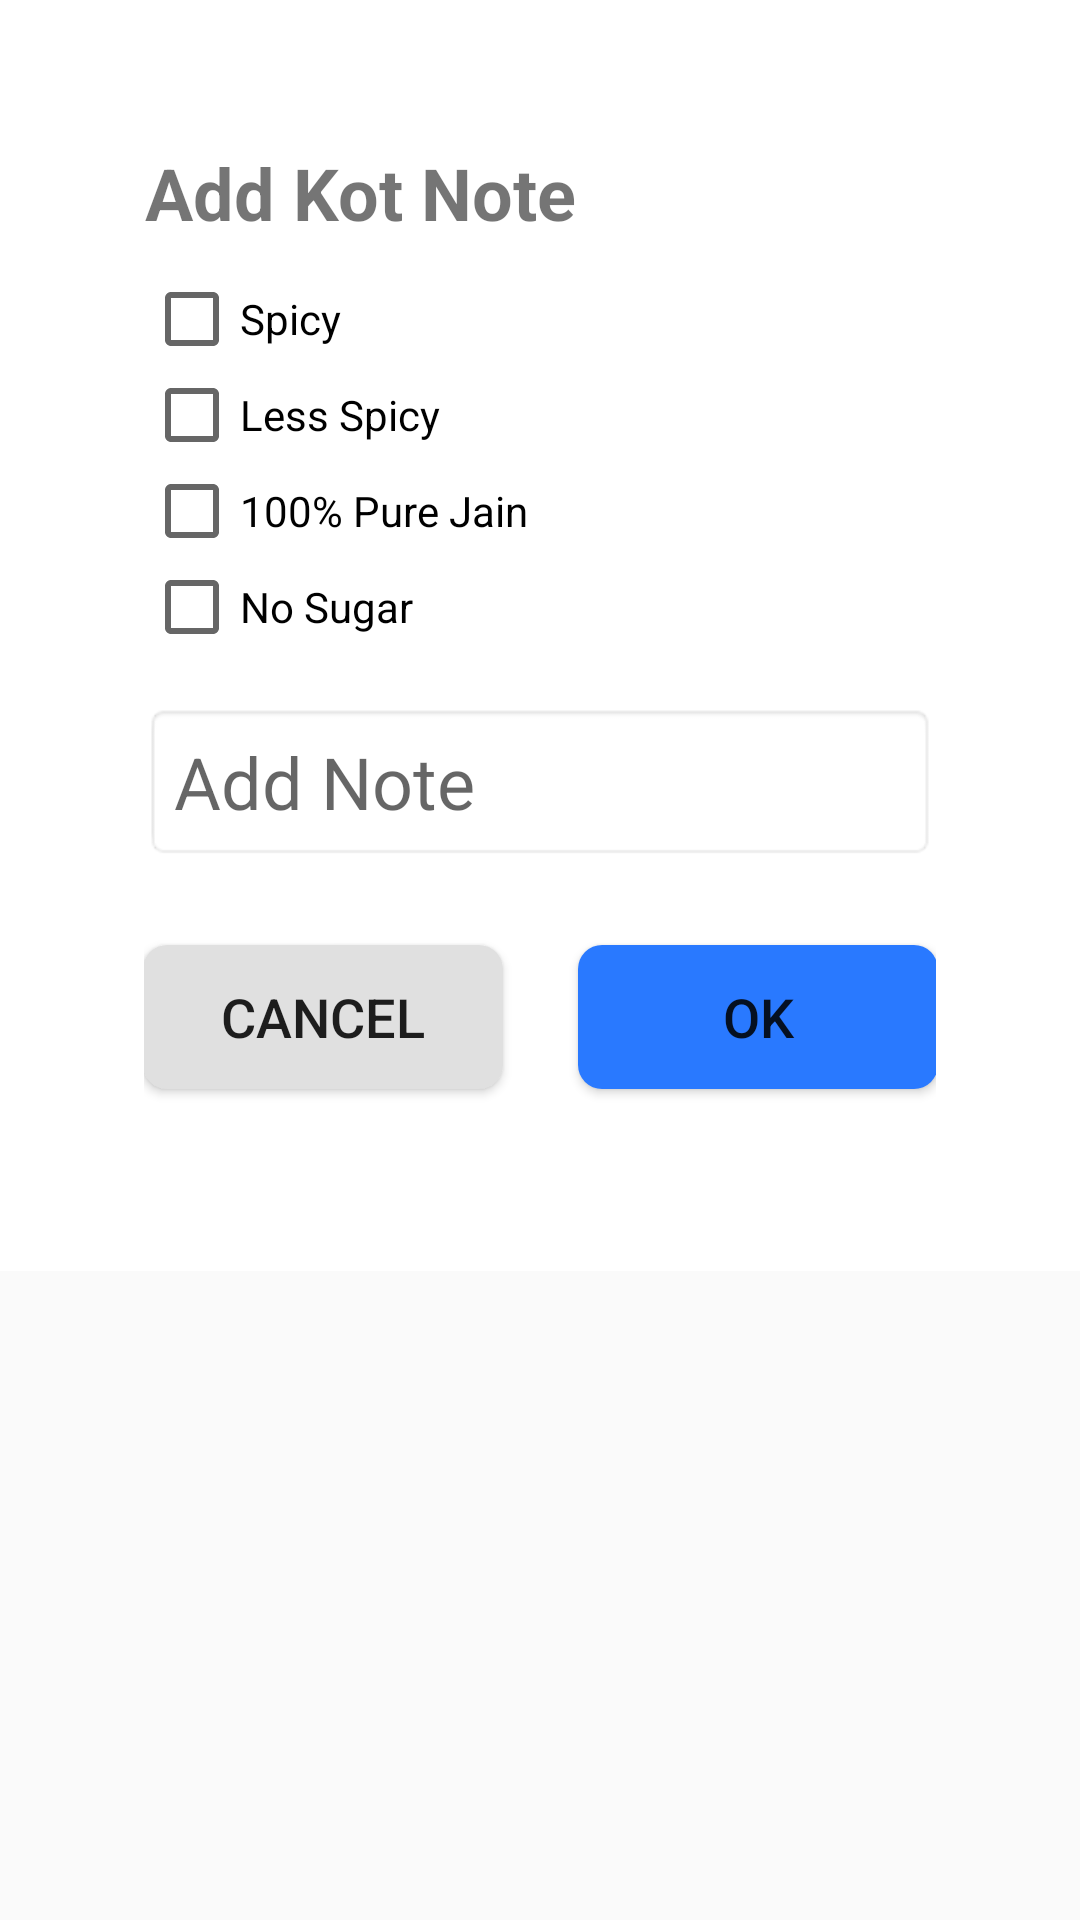

Layout XML and referenced resources for this Android screen:
<!-- AndroidManifest.xml: application theme AppTheme -->
<!-- res/layout/activity_dialog_kot_note.xml -->
<?xml version="1.0" encoding="utf-8"?>
<ScrollView android:layout_height="wrap_content"
    android:layout_width="match_parent"
    xmlns:android="http://schemas.android.com/apk/res/android">
<LinearLayout
    android:layout_width="match_parent"
    android:layout_height="wrap_content"
    android:background="@drawable/dialog_background"
    android:orientation="vertical"
    android:padding="48dp">

    <TextView
        android:id="@+id/tvDialogTitle"
        android:layout_width="wrap_content"
        android:layout_height="wrap_content"
        android:gravity="center"
        android:paddingBottom="10dp"
        android:text="Add Kot Note"
        android:textSize="24sp"
        android:textStyle="bold" />

        <LinearLayout
            android:layout_width="match_parent"
            android:layout_height="wrap_content"
            android:orientation="vertical"
            android:layout_marginBottom="16dp">

            <CheckBox
                android:id="@+id/cbSpicy"
                android:layout_width="wrap_content"
                android:layout_height="wrap_content"
                android:text="Spicy" />

            <CheckBox
                android:id="@+id/cbLessSalt"
                android:layout_width="wrap_content"
                android:layout_height="wrap_content"
                android:text="Less Spicy" />

            <CheckBox
                android:id="@+id/cbExtraCheese"
                android:layout_width="wrap_content"
                android:layout_height="wrap_content"
                android:text="100% Pure Jain" />

            <CheckBox
                android:id="@+id/cbNoOnion"
                android:layout_width="wrap_content"
                android:layout_height="wrap_content"
                android:text="No Sugar"/>
        </LinearLayout>

    <EditText
        android:id="@+id/etKotNote"
        android:layout_width="match_parent"
        android:layout_height="wrap_content"
        android:layout_marginBottom="16dp"
        android:background="@android:drawable/editbox_background"
        android:hint="Add Note"
        android:padding="10dp"
        android:textSize="24sp" />

    <LinearLayout
        android:layout_width="match_parent"
        android:layout_height="73dp"
        android:gravity="center"
        android:orientation="horizontal">

        <Button
            android:id="@+id/btnCancel"
            android:layout_width="120dp"
            android:layout_height="wrap_content"
            android:layout_marginRight="25sp"
            android:background="@drawable/button_cancel"
            android:text="Cancel"
            android:textSize="18sp" />

        <Button
            android:id="@+id/btnOk"
            android:layout_width="120dp"
            android:layout_height="wrap_content"
            android:background="@drawable/button_ok"
            android:text="OK"
            android:textSize="18sp" />
    </LinearLayout>
</LinearLayout>
</ScrollView>
<!-- resources referenced by this layout -->
<resources>
  <!-- drawable button_cancel (drawable) -->
  <?xml version="1.0" encoding="utf-8"?>
  <shape xmlns:android="http://schemas.android.com/apk/res/android"
      android:shape="rectangle">
      <corners android:radius="8dp"/>
      <solid android:color="#E0E0E0"/>
  </shape>
  <!-- drawable button_ok (drawable) -->
  <?xml version="1.0" encoding="utf-8"?>
  <shape xmlns:android="http://schemas.android.com/apk/res/android"
      android:shape="rectangle">
      <corners android:radius="8dp"/>
      <solid android:color="#2979FF"/>
  </shape>
  <!-- drawable dialog_background (drawable) -->
  <?xml version="1.0" encoding="utf-8"?>
  <shape xmlns:android="http://schemas.android.com/apk/res/android"
      android:shape="rectangle">
      <corners android:radius="0dp"/>
      <solid android:color="@android:color/white"/>
  </shape>
  <style name="AppTheme" parent="Theme.AppCompat.Light.DarkActionBar">
          
          <item name="colorPrimary">@color/colorPrimary</item>
          <item name="colorPrimaryDark">@color/colorPrimaryDark</item>
          <item name="colorAccent">@color/colorAccent</item>
      </style>
  <color name="colorPrimary">#4285F4</color>
  <color name="colorPrimaryDark">#4285F4</color>
  <color name="colorAccent">#D81B60</color>
</resources>
